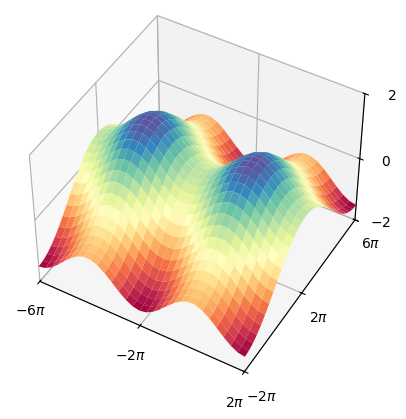

Write the Python code that produced this figure. (Note: this script raises an exception after producing the figure.)
# See <https://commons.wikimedia.org/wiki/File:Saddle_Point_between_maxima.svg>
import numpy as np
from numpy import pi, sin, cos
from mpl_toolkits.mplot3d import Axes3D
import matplotlib.pyplot as plt

def run(num_points, out):
  fig = plt.figure()
  ax = fig.add_subplot(111, projection='3d')
  plot_args = {'rstride': 1, 'cstride': 1, 'cmap':"Spectral",
               'linewidth': 0.4, 'antialiased': True,
               'vmin': -1.5, 'vmax': 1.5}


  x, y = np.mgrid[-6:2:31j, -2:6:31j]*pi

  def f(x, y):
    return 0.5*cos(x/2) + sin(y/4)

  z = f(x, y)

  def plot_points(x, y):
    ax.plot(
      x, y / 2, f(x, y / 2),
      marker=".", mfc="white", mec="black", mew=0.5, markersize=10,
      color="black", linewidth=0.5
    )

  alpha = 2

  points = np.array([
    (-9.42477796076938,3.141592653589793),
    (-10.42477796076938,3.8486994347763406),
    (-11.302360522659752,4.420436439971677),
    (-11.89312422747638,4.869473384679192),
    (-12.22342592418437,5.2155893225844725),
    (-12.394059210240133,5.479330824328197),
    (-12.480108365688444,5.678944475192803),
    (-12.523226118506464,5.8294308264864565),
    (-12.54479669332144,5.9426263090633045),
    (-12.555583444649068,6.0276632360240265),
  ])

  plot_points(points[:num_points, 0], points[:num_points, 1])

  ax.plot_surface(x, y/2, z, **plot_args)
  ax.view_init(azim=-60, elev=45)
  ax.set_xlim(-6*pi, 2*pi)
  ax.set_ylim(-pi, 3*pi)
  ax.set_zlim(-2, 2)
  plt.xticks([-6*pi, -2*pi, 2*pi],
             [r"$-6\pi$", r"$-2\pi$", r"$2\pi$"])
  plt.yticks([-pi, pi, 3*pi],
             [r"$-2\pi$", r"$2\pi$", r"$6\pi$"])
  ax.set_zticks([-2, 0, 2])
  ax.set_zticklabels([r"$-2$", r"$0$", r"$2$"])
  ax.w_xaxis.set_pane_color((1.0, 1.0, 1.0, 0.0))
  ax.w_yaxis.set_pane_color((1.0, 1.0, 1.0, 0.0))
  ax.w_zaxis.set_pane_color((1.0, 1.0, 1.0, 0.0))
  ax.set_xlabel(r"$x$", fontsize=18)
  ax.set_ylabel(r"$y$", fontsize=18)
  ax.set_zlabel(r"$z$", fontsize=18)
  plt.savefig(out, bbox_inches="tight", transparent=True)

run(1, "output/gradient-example-1.svg")
run(2, "output/gradient-example-2.svg")
run(6, "output/gradient-example-3.svg")

